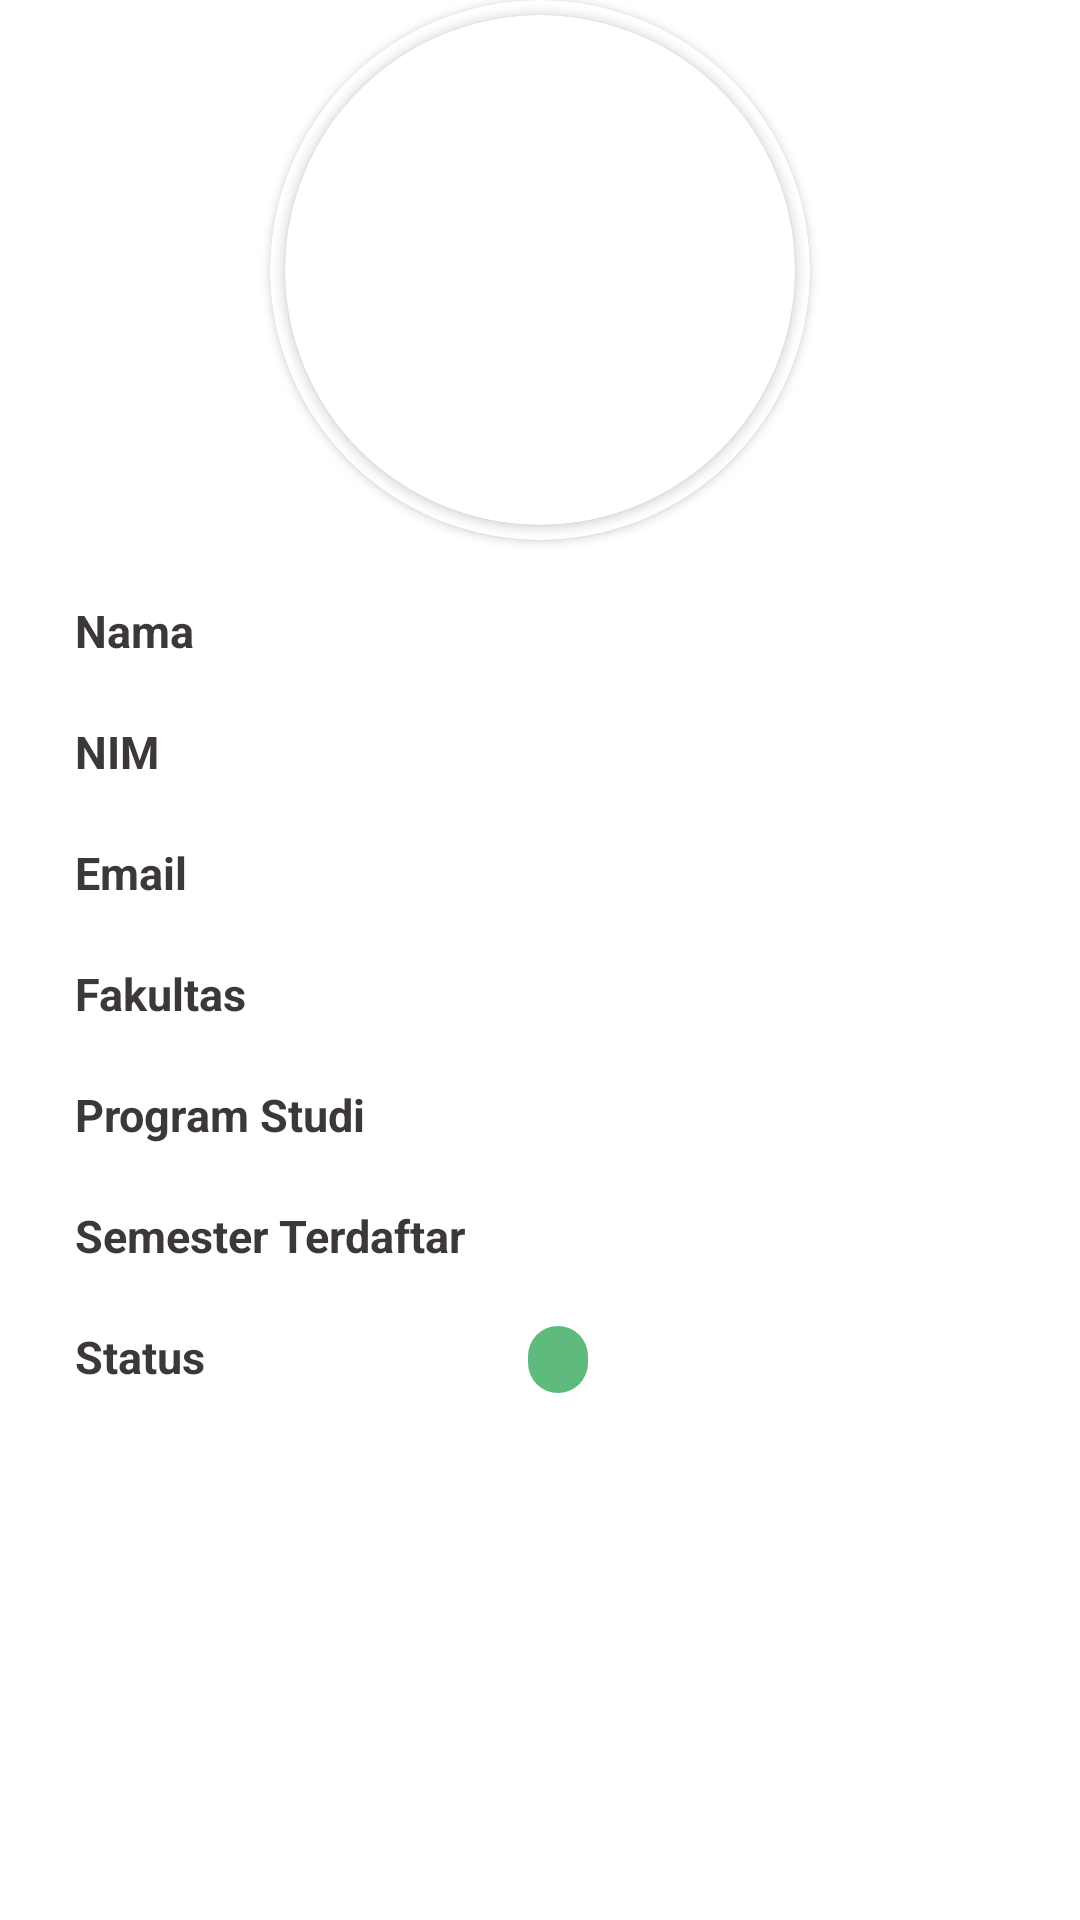

Write the Android layout XML for this screen, with the resource values it uses.
<!-- AndroidManifest.xml: application theme Theme.DataMahasiswaList -->
<!-- res/layout/fragment_detail.xml -->
<?xml version="1.0" encoding="utf-8"?>
<RelativeLayout xmlns:android="http://schemas.android.com/apk/res/android"
    xmlns:app="http://schemas.android.com/apk/res-auto"
    xmlns:tools="http://schemas.android.com/tools"
    android:layout_width="wrap_content"
    android:layout_height="wrap_content"
    android:layout_gravity="center"
    android:paddingVertical="0dp"
    android:layout_marginHorizontal="8dp"
    tools:context="com.android.DataMahasiswaList.DetailActivity"
    android:id="@+id/frame_container">

        <androidx.cardview.widget.CardView
            android:layout_width="180dp"
            android:layout_height="180dp"
            app:cardBackgroundColor="@color/white"
            app:cardCornerRadius="250dp"
            app:layout_constraintBottom_toBottomOf="parent"
            app:layout_constraintEnd_toEndOf="parent"
            app:layout_constraintStart_toStartOf="parent"
            app:layout_constraintTop_toTopOf="parent"
            android:layout_centerHorizontal="true"
            android:id="@+id/foto">

            <androidx.cardview.widget.CardView
                android:layout_width="170dp"
                android:layout_height="170dp"
                android:layout_gravity="center"
                app:cardCornerRadius="250dp">

                <ImageView
                    android:layout_width="170dp"
                    android:layout_height="170dp"
                    android:scaleType="center"
                    android:id="@+id/foto_mahasiswa"
                    />

            </androidx.cardview.widget.CardView>

        </androidx.cardview.widget.CardView>

    <LinearLayout
        android:id="@+id/nama"
        android:layout_width="match_parent"
        android:layout_height="wrap_content"
        android:layout_marginTop="20dp"
        android:orientation="horizontal"
        android:paddingHorizontal="25dp"
        android:layout_below="@+id/foto">

        <TextView
            android:layout_width="fill_parent"
            android:layout_height="wrap_content"
            android:layout_weight="6"
            android:text="Nama"
            android:textColor="@color/textColor"
            android:textSize="15dp"
            android:textStyle="bold" />

        <TextView
            android:layout_width="fill_parent"
            android:layout_height="wrap_content"
            android:id="@+id/nama_mahasiswa"
            android:textColor="@color/textColor"
            android:textSize="15dp"
            android:paddingLeft="10dp"
            android:textStyle="bold"
            android:layout_weight="5"/>

    </LinearLayout>

    <LinearLayout
        android:id="@+id/nim"
        android:layout_below="@+id/nama"
        android:layout_width="match_parent"
        android:layout_height="wrap_content"
        android:layout_marginTop="20dp"
        android:orientation="horizontal"
        android:paddingHorizontal="25dp">

        <TextView
            android:layout_width="fill_parent"
            android:layout_height="wrap_content"
            android:text="NIM"
            android:textColor="@color/textColor"
            android:textSize="15dp"
            android:textStyle="bold"
            android:layout_weight="6"/>

        <TextView
            android:layout_width="fill_parent"
            android:layout_height="wrap_content"
            android:id="@+id/nim_mahasiswa"
            android:textColor="@color/textColor"
            android:textSize="15dp"
            android:textStyle="bold"
            android:paddingLeft="10dp"
            android:layout_weight="5"/>

    </LinearLayout>

    <LinearLayout
        android:id="@+id/email"
        android:layout_below="@+id/nim"
        android:layout_width="match_parent"
        android:layout_height="wrap_content"
        android:layout_marginTop="20dp"
        android:orientation="horizontal"
        android:paddingHorizontal="25dp">

        <TextView
            android:layout_width="fill_parent"
            android:layout_height="wrap_content"
            android:layout_weight="6"
            android:text="Email"
            android:textColor="@color/textColor"
            android:textSize="15dp"
            android:textStyle="bold" />

        <TextView
            android:layout_width="fill_parent"
            android:layout_height="wrap_content"
            android:id="@+id/email_mahasiswa"
            android:textColor="@color/textColor"
            android:textSize="15dp"
            android:paddingLeft="10dp"
            android:textStyle="bold"
            android:layout_weight="5"/>

    </LinearLayout>

    <LinearLayout
        android:id="@+id/fakultas"
        android:layout_below="@+id/email"
        android:layout_width="match_parent"
        android:layout_height="wrap_content"
        android:layout_marginTop="20dp"
        android:orientation="horizontal"
        android:paddingHorizontal="25dp">

        <TextView
            android:layout_width="fill_parent"
            android:layout_height="wrap_content"
            android:text="Fakultas"
            android:textColor="@color/textColor"
            android:textSize="15dp"
            android:textStyle="bold"
            android:layout_weight="6"/>

        <TextView
            android:layout_width="fill_parent"
            android:layout_height="wrap_content"
            android:id="@+id/fklts_mahasiswa"
            android:textColor="@color/textColor"
            android:paddingLeft="10dp"
            android:textSize="15dp"
            android:textStyle="bold"
            android:layout_weight="5"/>

    </LinearLayout>

    <LinearLayout
        android:id="@+id/prodi"
        android:layout_below="@+id/fakultas"
        android:layout_width="match_parent"
        android:layout_height="wrap_content"
        android:layout_marginTop="20dp"
        android:orientation="horizontal"
        android:paddingHorizontal="25dp">

        <TextView
            android:layout_width="fill_parent"
            android:layout_height="wrap_content"
            android:text="Program Studi"
            android:textColor="@color/textColor"
            android:textSize="15dp"
            android:textStyle="bold"
            android:layout_weight="6"/>

        <TextView
            android:layout_width="fill_parent"
            android:layout_height="wrap_content"
            android:id="@+id/prodi_mahasiswa"
            android:textColor="@color/textColor"
            android:textSize="15dp"
            android:textStyle="bold"
            android:paddingLeft="10dp"
            android:layout_weight="5"/>

    </LinearLayout>

    <LinearLayout
        android:id="@+id/semester"
        android:layout_below="@+id/prodi"
        android:layout_width="match_parent"
        android:layout_height="wrap_content"
        android:layout_marginTop="20dp"
        android:orientation="horizontal"
        android:paddingHorizontal="25dp">

        <TextView
            android:layout_width="fill_parent"
            android:layout_height="wrap_content"
            android:text="Semester Terdaftar"
            android:textColor="@color/textColor"
            android:textSize="15dp"
            android:textStyle="bold"
            android:layout_weight="6"/>

        <TextView
            android:layout_width="fill_parent"
            android:layout_height="wrap_content"
            android:id="@+id/sem_mahasiswa"
            android:textColor="@color/textColor"
            android:textSize="15dp"
            android:textStyle="bold"
            android:paddingLeft="10dp"
            android:layout_weight="5"/>

    </LinearLayout>

    <LinearLayout
        android:id="@+id/status"
        android:layout_below="@+id/semester"
        android:layout_width="match_parent"
        android:layout_height="wrap_content"
        android:layout_marginTop="20dp"
        android:orientation="horizontal"
        android:paddingHorizontal="25dp">

        <TextView
            android:layout_width="fill_parent"
            android:layout_height="wrap_content"
            android:text="Status"
            android:textColor="@color/textColor"
            android:textSize="15dp"
            android:textStyle="bold"
            android:layout_weight="6"/>

        <FrameLayout
            android:paddingLeft="10dp"
            android:layout_width="fill_parent"
            android:layout_height="wrap_content"
            android:layout_weight="5">

            <TextView
                android:layout_width="wrap_content"
                android:layout_height="wrap_content"
                android:id="@+id/stat_mahasiswa"
                android:textSize="15dp"
                android:textStyle="bold"
                android:textColor="#fff"
                android:paddingVertical="1dp"
                android:paddingHorizontal="10dp"
                android:background="@drawable/rounded_corner"/>

        </FrameLayout>

    </LinearLayout>

</RelativeLayout>
<!-- resources referenced by this layout -->
<resources>
  <color name="textColor">#3C3838</color>
  <color name="white">#FFF</color>
  <!-- drawable rounded_corner (drawable) -->
  <?xml version="1.0" encoding="utf-8"?>
  <shape xmlns:android="http://schemas.android.com/apk/res/android" >
      <solid android:color="#5EBA7D" />
      <corners android:radius="50dp" />
  </shape>
  <style name="Theme.DataMahasiswaList" parent="Theme.MaterialComponents.DayNight.DarkActionBar">
          
          <item name="colorPrimary">@color/purple_500</item>
          <item name="colorPrimaryVariant">@color/purple_700</item>
          <item name="colorOnPrimary">@color/white</item>
          
          <item name="colorSecondary">@color/teal_200</item>
          <item name="colorSecondaryVariant">@color/teal_700</item>
          <item name="colorOnSecondary">@color/black</item>
          
          <item name="android:statusBarColor" tools:targetApi="l">?attr/colorPrimaryVariant</item>
          
      </style>
  <color name="purple_500">#FF6200EE</color>
  <color name="purple_700">#FF3700B3</color>
  <color name="teal_200">#FF03DAC5</color>
  <color name="teal_700">#FF018786</color>
  <color name="black">#FF000000</color>
</resources>
